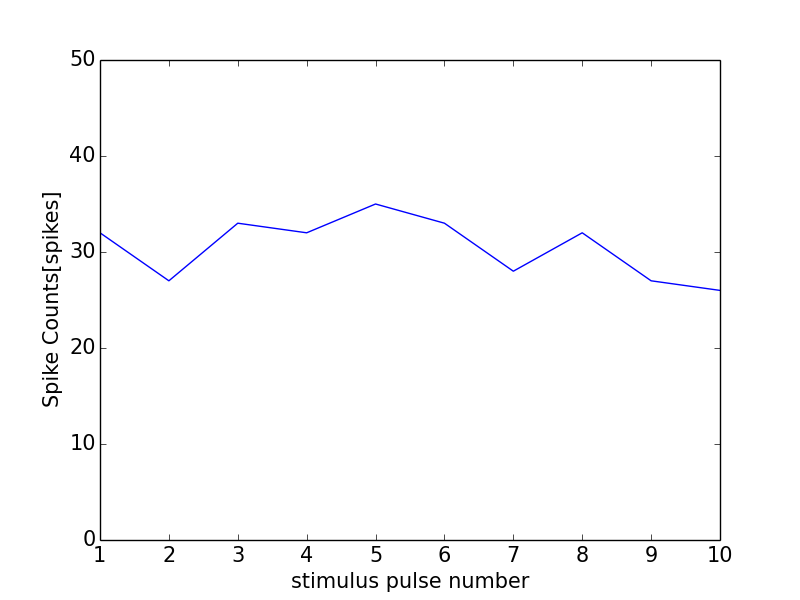

Data behind this chart, as committed beside it:
0, 0.0
0, 0
1, 32
2, 27
3, 33
4, 32
5, 35
6, 33
7, 28
8, 32
9, 27
10, 26
11, 1
